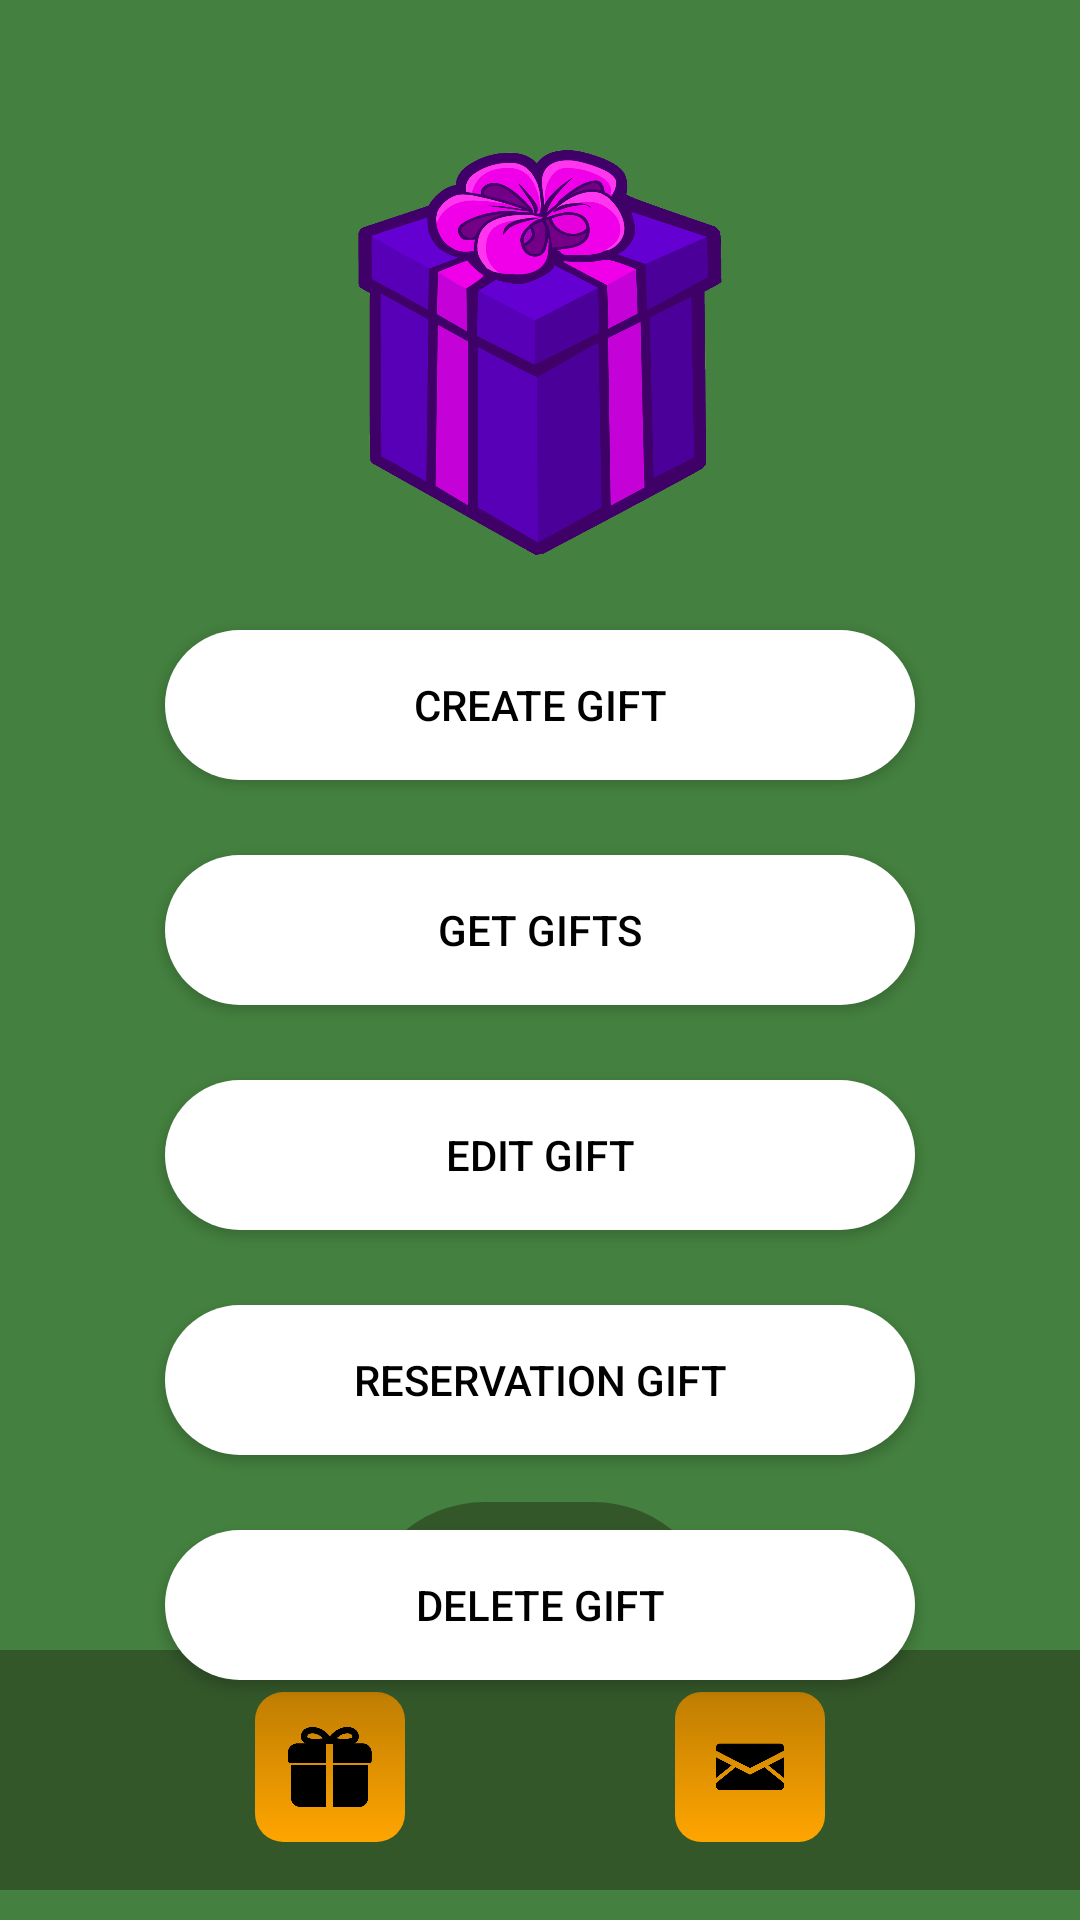

Produce the Android XML layout that renders to this screen, including the resource entries it uses.
<!-- AndroidManifest.xml: application theme Theme.Practica_final -->
<!-- res/layout/manage_gifts.xml -->
<?xml version="1.0" encoding="utf-8"?>
<androidx.constraintlayout.widget.ConstraintLayout xmlns:android="http://schemas.android.com/apk/res/android"
    android:layout_width="match_parent"
    android:layout_height="match_parent"
    android:background="@color/verde"
    xmlns:app="http://schemas.android.com/apk/res-auto">

    <ImageView
        android:id="@+id/imageView"
        android:layout_width="142dp"
        android:layout_height="135dp"
        app:srcCompat="@drawable/logo"
        app:layout_constraintTop_toTopOf="parent"
        app:layout_constraintStart_toStartOf="parent"
        app:layout_constraintEnd_toEndOf="parent"
        android:layout_marginTop="50dp"
        />

    <Button
        android:id="@+id/createGift"
        android:layout_width="250dp"
        android:layout_height="50dp"
        android:layout_marginTop="25dp"
        android:background="@drawable/shape"
        android:text="@string/create_Gift"
        android:textColor="@color/black"
        app:layout_constraintStart_toStartOf="parent"
        app:layout_constraintEnd_toEndOf="parent"
        app:layout_constraintTop_toBottomOf="@id/imageView"
        app:rippleColor="@color/black" />

    <Button
        android:id="@+id/getGifts"
        android:layout_width="250dp"
        android:layout_height="50dp"
        android:layout_marginTop="25dp"
        android:background="@drawable/shape"
        android:text="@string/get_Gifts"
        android:textColor="@color/black"
        app:layout_constraintStart_toStartOf="parent"
        app:layout_constraintEnd_toEndOf="parent"
        app:layout_constraintTop_toBottomOf="@id/createGift"
        app:rippleColor="@color/black" />

    <Button
        android:id="@+id/editGift"
        android:layout_width="250dp"
        android:layout_height="50dp"
        android:layout_marginTop="25dp"
        android:background="@drawable/shape"
        android:text="@string/edit_Gift"
        android:textColor="@color/black"
        app:layout_constraintStart_toStartOf="parent"
        app:layout_constraintEnd_toEndOf="parent"
        app:layout_constraintTop_toBottomOf="@id/getGifts"
        app:rippleColor="@color/black" />
    <Button
        android:id="@+id/reservationGift"
        android:layout_width="250dp"
        android:layout_height="50dp"
        android:layout_marginTop="25dp"
        android:background="@drawable/shape"
        android:text="@string/reservation_Gift"
        android:textColor="@color/black"
        app:layout_constraintStart_toStartOf="parent"
        app:layout_constraintEnd_toEndOf="parent"
        app:layout_constraintTop_toBottomOf="@id/editGift"
        app:rippleColor="@color/black" />
    <Button
        android:id="@+id/deleteGift"
        android:layout_width="250dp"
        android:layout_height="50dp"
        android:layout_marginTop="25dp"
        android:background="@drawable/shape"
        android:text="@string/delete_Gift"
        android:textColor="@color/black"
        app:layout_constraintStart_toStartOf="parent"
        app:layout_constraintEnd_toEndOf="parent"
        app:layout_constraintTop_toBottomOf="@id/reservationGift"
        app:rippleColor="@color/black" />


    <include
        layout="@layout/bottom_menu_fragment"
        android:layout_width="match_parent"
        android:layout_height="wrap_content"
        android:layout_gravity="bottom"
        app:layout_constraintBottom_toBottomOf="parent"
        android:layout_marginBottom="10dp"/>

</androidx.constraintlayout.widget.ConstraintLayout>
<!-- res/layout/bottom_menu_fragment.xml (included above) -->
<?xml version="1.0" encoding="utf-8"?>
<androidx.constraintlayout.widget.ConstraintLayout xmlns:android="http://schemas.android.com/apk/res/android"
    xmlns:app="http://schemas.android.com/apk/res-auto"
    xmlns:tools="http://schemas.android.com/tools"
    android:layout_width="match_parent"
    android:layout_height="100dp">


    <ImageView
        android:id="@+id/selector"
        android:layout_width="120dp"
        android:layout_height="wrap_content"
        android:layout_marginStart="80dp"
        android:layout_marginEnd="81dp"
        android:background="@color/transparent"
        android:scaleType="centerInside"
        android:src="@drawable/bottom_menu_background_selector"
        app:layout_constraintEnd_toEndOf="parent"
        app:layout_constraintStart_toStartOf="parent"
        tools:ignore="InvalidId,MissingConstraints"
        tools:layout_editor_absoluteY="0dp" />

    <ImageView
        android:id="@+id/imageView2"
        android:layout_width="match_parent"
        android:layout_height="80dp"
        android:layout_alignParentBottom="true"
        android:layout_marginBottom="0dp"
        android:background="@color/transparent"
        android:src="@drawable/bottom_menu_background"
        app:layout_constraintBottom_toBottomOf="parent" />

    <ImageButton
        android:id="@+id/home"
        android:layout_width="50dp"
        android:layout_height="50dp"
        android:layout_marginStart="20dp"
        android:layout_marginBottom="35dp"
        android:background="@color/transparent"
        android:scaleType="fitCenter"
        android:src="@drawable/bottom_menu_home_button"
        app:layout_constraintBottom_toBottomOf="parent"
        app:layout_constraintEnd_toStartOf="@id/mail"
        app:layout_constraintStart_toEndOf="@id/gifts"
        app:layout_constraintTop_toTopOf="@id/profile" />

    <ImageButton
        android:id="@+id/friends"
        android:layout_width="50dp"
        android:layout_height="50dp"
        android:layout_marginStart="20dp"
        android:layout_marginEnd="20dp"
        android:layout_marginBottom="15dp"
        android:scaleType="fitCenter"
        android:background="@color/transparent"
        android:src="@drawable/bottom_menu_friends_button"
        app:layout_constraintBottom_toBottomOf="parent"
        app:layout_constraintEnd_toEndOf="parent"
        app:layout_constraintStart_toEndOf="@id/mail"
        app:layout_constraintTop_toTopOf="@id/profile"
        app:layout_constraintVertical_bias="0.0"/>

    <ImageButton
        android:id="@+id/profile"
        android:layout_width="50dp"
        android:layout_height="50dp"
        android:layout_marginStart="20dp"
        android:layout_marginBottom="16dp"
        android:scaleType="fitCenter"
        android:background="@color/transparent"
        android:src="@drawable/bottom_menu_profile_button"
        app:layout_constraintBottom_toBottomOf="parent"
        app:layout_constraintEnd_toStartOf="@id/gifts"
        app:layout_constraintStart_toStartOf="parent" />

    <ImageButton
        android:id="@+id/gifts"
        android:layout_width="50dp"
        android:layout_height="50dp"
        android:layout_marginStart="20dp"
        android:layout_marginBottom="15dp"
        android:background="@color/transparent"
        android:scaleType="fitCenter"
        android:src="@drawable/bottom_menu_gift_button"
        app:layout_constraintBottom_toBottomOf="parent"
        app:layout_constraintEnd_toStartOf="@id/home"
        app:layout_constraintStart_toEndOf="@id/profile"
        app:layout_constraintTop_toTopOf="@id/profile"
        app:layout_constraintVertical_bias="0.0" />

    <ImageButton
        android:id="@+id/mail"
        android:layout_width="50dp"
        android:layout_height="50dp"
        android:layout_marginStart="20dp"
        android:layout_marginBottom="15dp"
        android:background="@color/transparent"
        android:scaleType="fitCenter"
        android:src="@drawable/bottom_menu_mail_button"
        app:layout_constraintBottom_toBottomOf="parent"
        app:layout_constraintEnd_toStartOf="@id/friends"
        app:layout_constraintStart_toEndOf="@id/home"
        app:layout_constraintTop_toTopOf="@id/profile"
        app:layout_constraintVertical_bias="0.0" />


</androidx.constraintlayout.widget.ConstraintLayout>
<!-- resources referenced by this layout -->
<resources>
  <color name="black">#FF000000</color>
  <color name="transparent">#00FFFFFF</color>
  <color name="verde">#44803F</color>
  <!-- drawable bottom_menu_background (drawable) -->
  <?xml version="1.0" encoding="utf-8"?>
  <shape xmlns:android="http://schemas.android.com/apk/res/android">
      <solid android:color="@color/dark_green" />
      <corners android:radius="0dp" />
  </shape>
  <!-- drawable bottom_menu_background_selector (drawable) -->
  <?xml version="1.0" encoding="utf-8"?>
  <shape xmlns:android="http://schemas.android.com/apk/res/android" android:shape="rectangle">
      <size android:height="175dp" android:width="250dp" />
      <corners android:radius="1000dp" />
  
      <solid android:color="@color/dark_green"/>
  
  </shape>
  <!-- drawable bottom_menu_home_button (drawable) -->
  <layer-list xmlns:android="http://schemas.android.com/apk/res/android">
      
      <item>
          <shape android:shape="rectangle">
              <size android:height="50dp"
                  android:width="50dp"/>
              <gradient
                  android:startColor="#FFA500"
              android:endColor="#FFC700"
              android:type="linear"
              android:angle="45"
              />
              <corners android:radius="125dp" />
          </shape>
      </item>
  
      
      <item
          android:drawable="@drawable/home_icon"
          android:gravity="center"
          android:left="75dp"
          android:right="75dp"
          android:top="75dp"
          android:bottom="75dp">
      </item>
  </layer-list>
  <!-- drawable bottom_menu_mail_button (drawable) -->
  <layer-list xmlns:android="http://schemas.android.com/apk/res/android">
      
      <item>
          <shape android:shape="rectangle">
              <size android:height="50dp"
                  android:width="50dp"/>
              <gradient
                  android:startColor="#bf7d02"
                  android:endColor="#FFA500"
                  android:type="linear"
                  android:angle="-45"
                  />
              <corners android:radius="125dp" />
          </shape>
      </item>
  
      
      <item
          android:drawable="@drawable/mail_icon"
          android:gravity="center"
          android:left="75dp"
          android:right="75dp"
          android:top="75dp"
          android:bottom="75dp">
      </item>
  </layer-list>
  <!-- drawable shape (drawable) -->
  <shape xmlns:android="http://schemas.android.com/apk/res/android"
      android:shape="rectangle">
      <corners android:radius="50dp"/>
      <solid android:color="@color/white"/>
  </shape>
  <string name="create_Gift">Create Gift</string>
  <string name="delete_Gift">Delete Gift</string>
  <string name="edit_Gift">Edit Gift</string>
  <string name="get_Gifts">Get Gifts</string>
  <string name="reservation_Gift">Reservation Gift</string>
  <style name="Theme.Practica_final" parent="Theme.MaterialComponents.DayNight.NoActionBar">
          
          <item name="colorPrimary">@color/white</item>
          <item name="colorPrimaryVariant">@color/purple_700</item>
          <item name="colorOnPrimary">@color/white</item>
          
          <item name="colorSecondary">@color/teal_200</item>
          <item name="colorSecondaryVariant">@color/teal_700</item>
          <item name="colorOnSecondary">@color/black</item>
          
          <item name="android:statusBarColor">?attr/colorPrimaryVariant</item>
          
      </style>
  <color name="dark_green">#34572A</color>
  <color name="white">#FFFFFFFF</color>
  <color name="purple_700">#FF3700B3</color>
  <color name="teal_200">#FF03DAC5</color>
  <color name="teal_700">#FF018786</color>
</resources>
